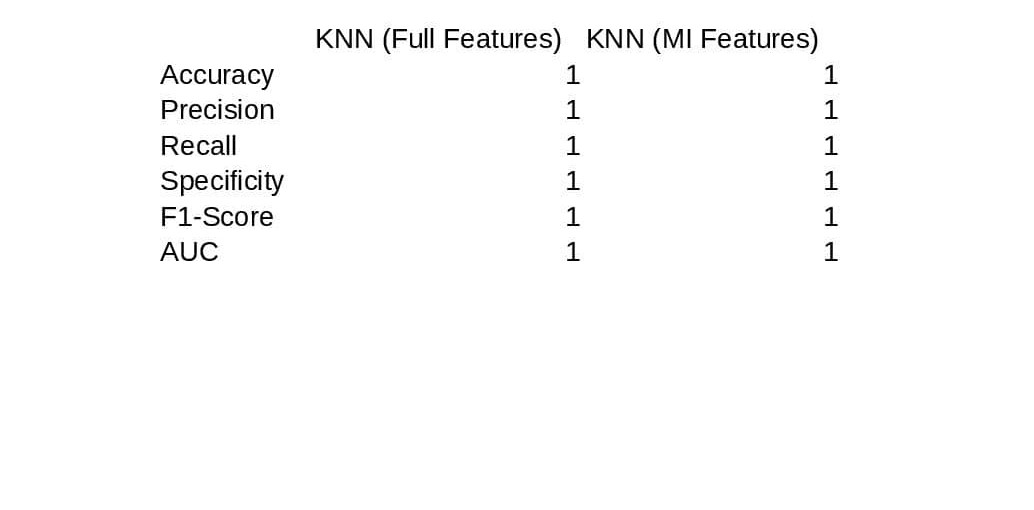

The data file committed next to this chart (first rows):
, KNN (Full Features), KNN (MI Features)
Accuracy, 1.0, 1.0
Precision, 1.0, 1.0
Recall, 1.0, 1.0
Specificity, 1.0, 1.0
F1-Score, 1.0, 1.0
AUC, 1.0, 1.0
